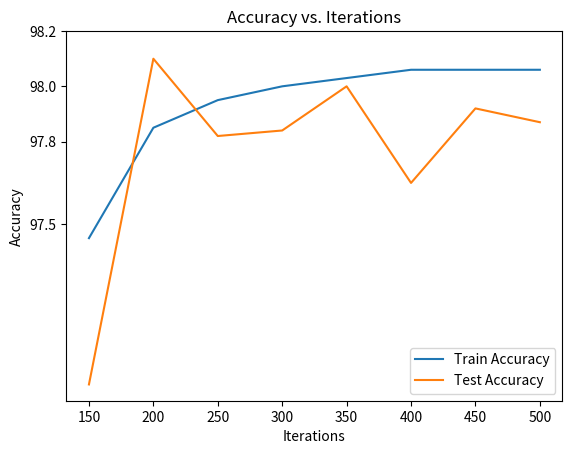

Recreate this plot in Python.
import matplotlib.pyplot as plt

# 定义迭代轮数和准确率数据
iters = [150, 200, 250, 300, 350, 400, 450, 500]
train_accs = [97.45, 97.85, 97.95, 98.00, 98.03, 98.06, 98.06, 98.06]
test_accs = [96.92, 98.10, 97.82, 97.84, 98.00, 97.65, 97.92, 97.87]

# 绘制折线图
plt.plot(iters, train_accs, label='Train Accuracy')
plt.plot(iters, test_accs, label='Test Accuracy')
plt.xlabel('Iterations')
plt.ylabel('Accuracy')
plt.title('Accuracy vs. Iterations')
plt.xticks(iters) # 设置横轴刻度
plt.yticks([97.5, 97.8, 98.0, 98.2]) # 设置纵轴刻度
plt.legend()
plt.show()